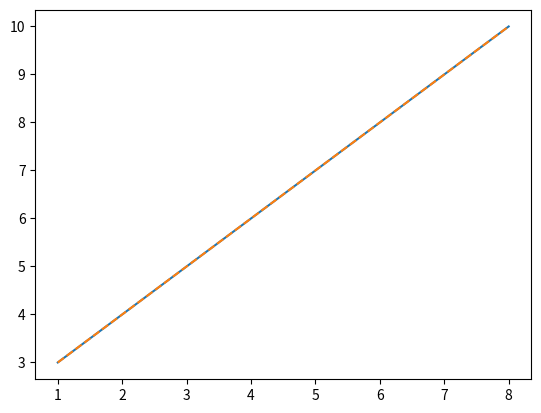

Recreate this plot in Python.
import matplotlib.pyplot as plt
import numpy as np
xpoints = np.array([1, 8])
ypoints = np.array([3, 10])
plt.plot(xpoints, ypoints)
plt.plot(xpoints, ypoints, linestyle='dashed')
plt.show()